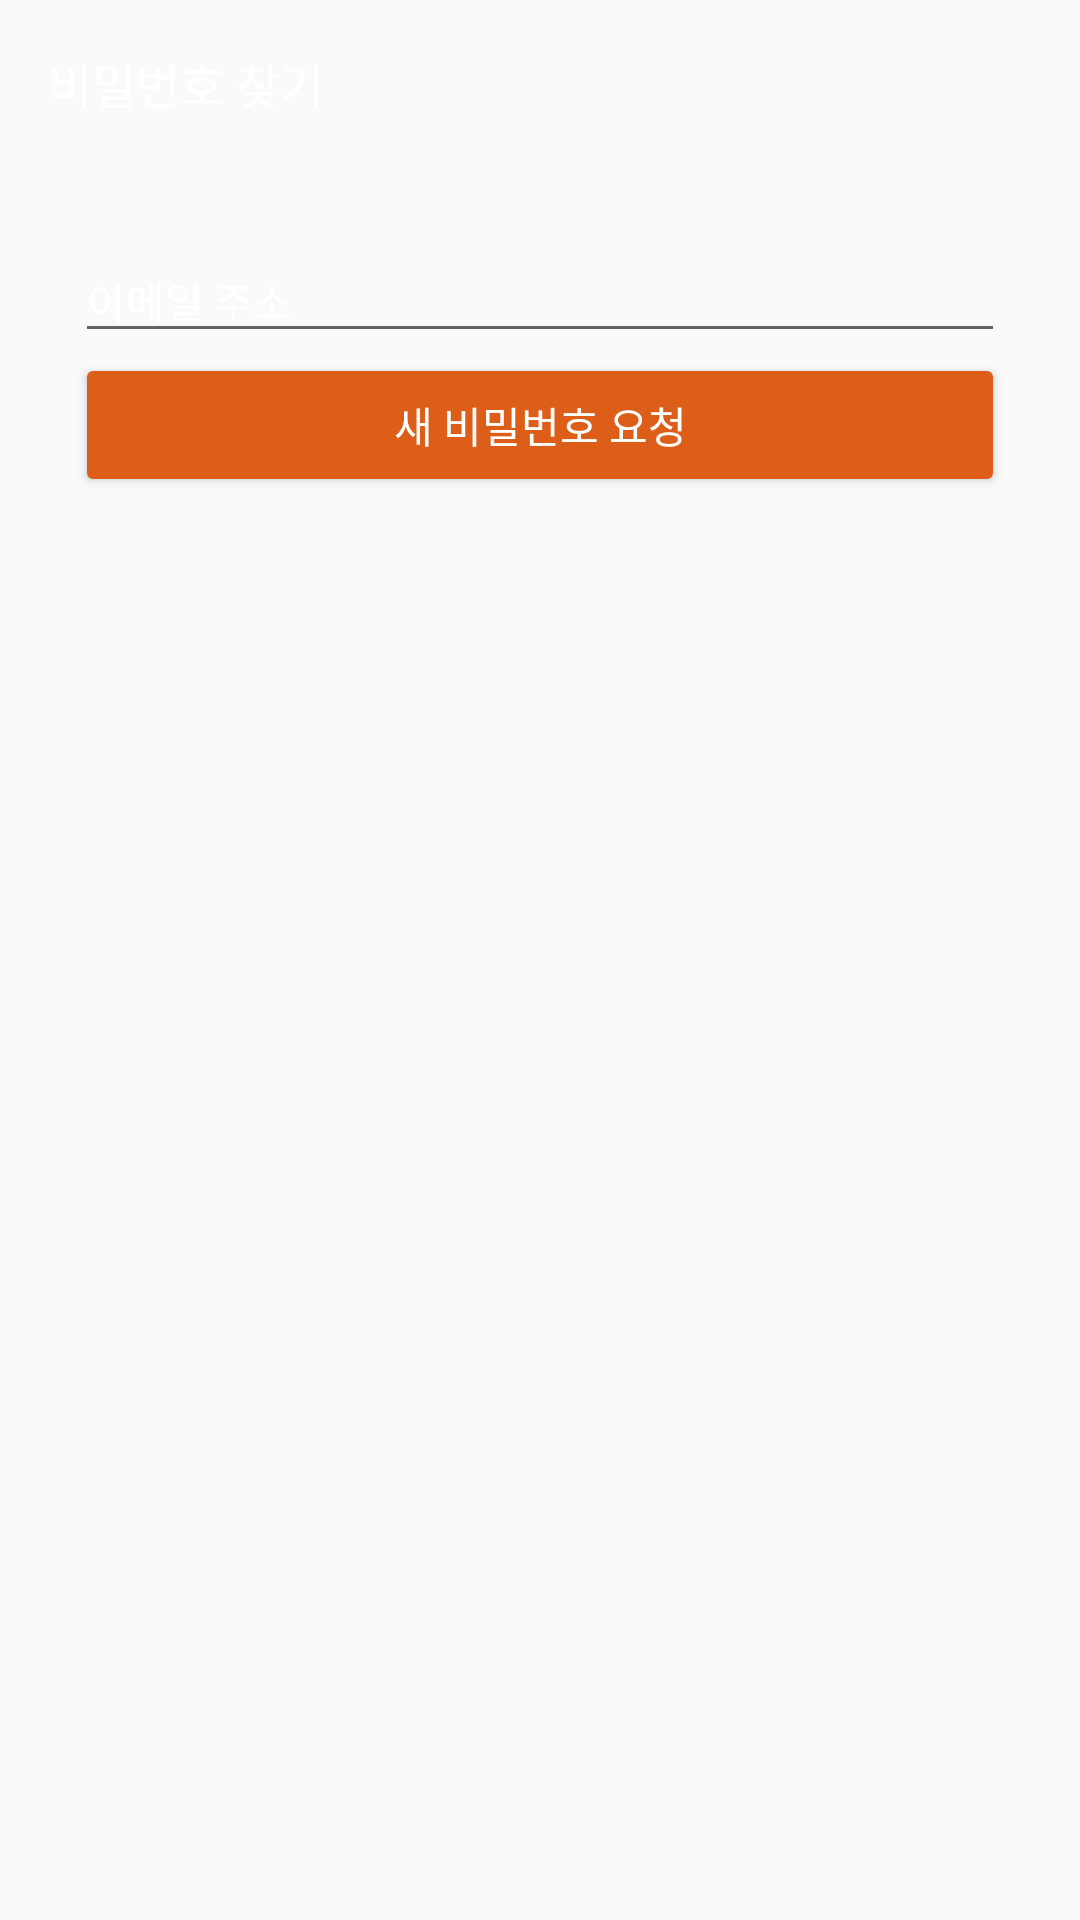

Write the Android layout XML for this screen, with the resource values it uses.
<!-- AndroidManifest.xml: application theme AppTheme.NoActionBar -->
<!-- res/layout/activity_forgot_password.xml -->
<?xml version="1.0" encoding="utf-8"?>
<RelativeLayout
    xmlns:android="http://schemas.android.com/apk/res/android"
    xmlns:tools="http://schemas.android.com/tools"
    android:layout_width="match_parent"
    android:layout_height="match_parent"
    tools:context=".configure.ConfigureActivity"
    android:background="@drawable/login_background">

    <TextView
        android:id="@+id/textView"
        android:layout_width="wrap_content"
        android:layout_height="wrap_content"
        android:layout_alignParentStart="true"
        android:layout_alignParentTop="true"
        android:layout_marginLeft="16sp"
        android:layout_marginTop="16sp"
        android:textColor="@color/white"
        android:textSize="16sp"
        android:text="비밀번호 찾기" />

    <LinearLayout
        android:layout_width="310dp"
        android:layout_height="wrap_content"
        android:layout_alignParentTop="true"
        android:layout_centerHorizontal="true"
        android:layout_marginTop="80dp"
        android:orientation="vertical">

        <EditText
            android:id="@+id/forgotEmailText"
            android:inputType="textEmailAddress"
            android:layout_width="match_parent"
            android:layout_height="wrap_content"
            android:hint="이메일 주소"
            android:textColor="@color/white"
            android:textSize="14sp"
            android:textColorHint="@color/white"/>

        <Button
            android:id="@+id/forgotConfirmButton"
            android:layout_width="match_parent"
            android:layout_height="wrap_content"
            android:text="새 비밀번호 요청"
            android:backgroundTint="@color/colorAccent"
            android:textColor="@color/white"/>

    </LinearLayout>

</RelativeLayout>
<!-- resources referenced by this layout -->
<resources>
  <color name="colorAccent">#DC5E18</color>
  <color name="white">#ffffff</color>
  <style name="AppTheme.NoActionBar">
          <item name="windowActionBar">false</item>
          <item name="windowNoTitle">true</item>
      </style>
</resources>
